Image classification data set "training" (arfianaja/deteksi_jenis_awan on GitHub). Class labels (5): cumulunimbus, cumulus, nimbostratus, stratocumulus, stratus.

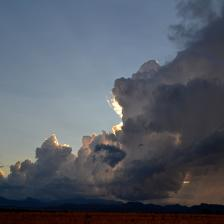
Label: cumulus

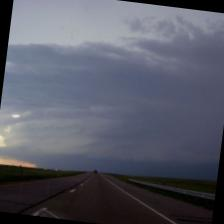
Label: cumulunimbus

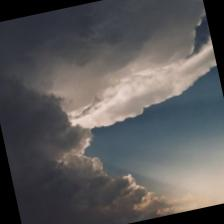
Label: cumulunimbus

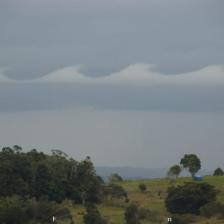
Label: nimbostratus

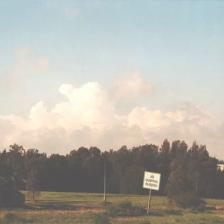
Label: stratus

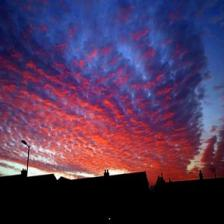
Label: stratocumulus
